Photos from the image-classification dataset "NaiveBayes" in the GitHub repository Natasyaamb/Tugas-Akhir-Naive-Bayes. Its 5 classes are: bercak daun, daun berkerut, daun berputar, daun menggulung, daun menguning.

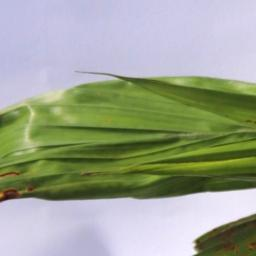
Label: daun berkerut

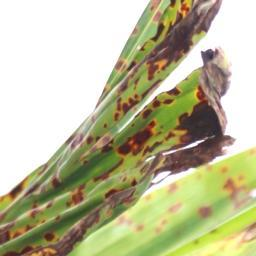
Label: bercak daun

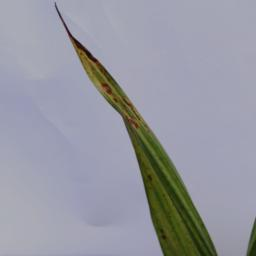
Label: daun berputar

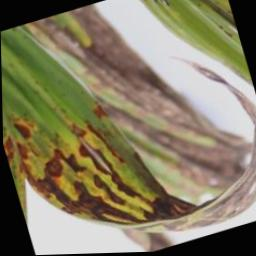
Label: daun menggulung

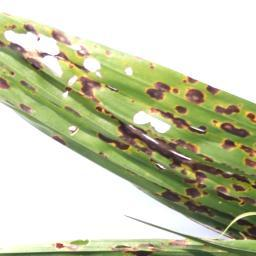
Label: bercak daun

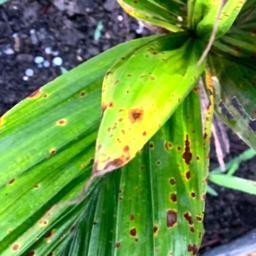
Label: daun menguning
